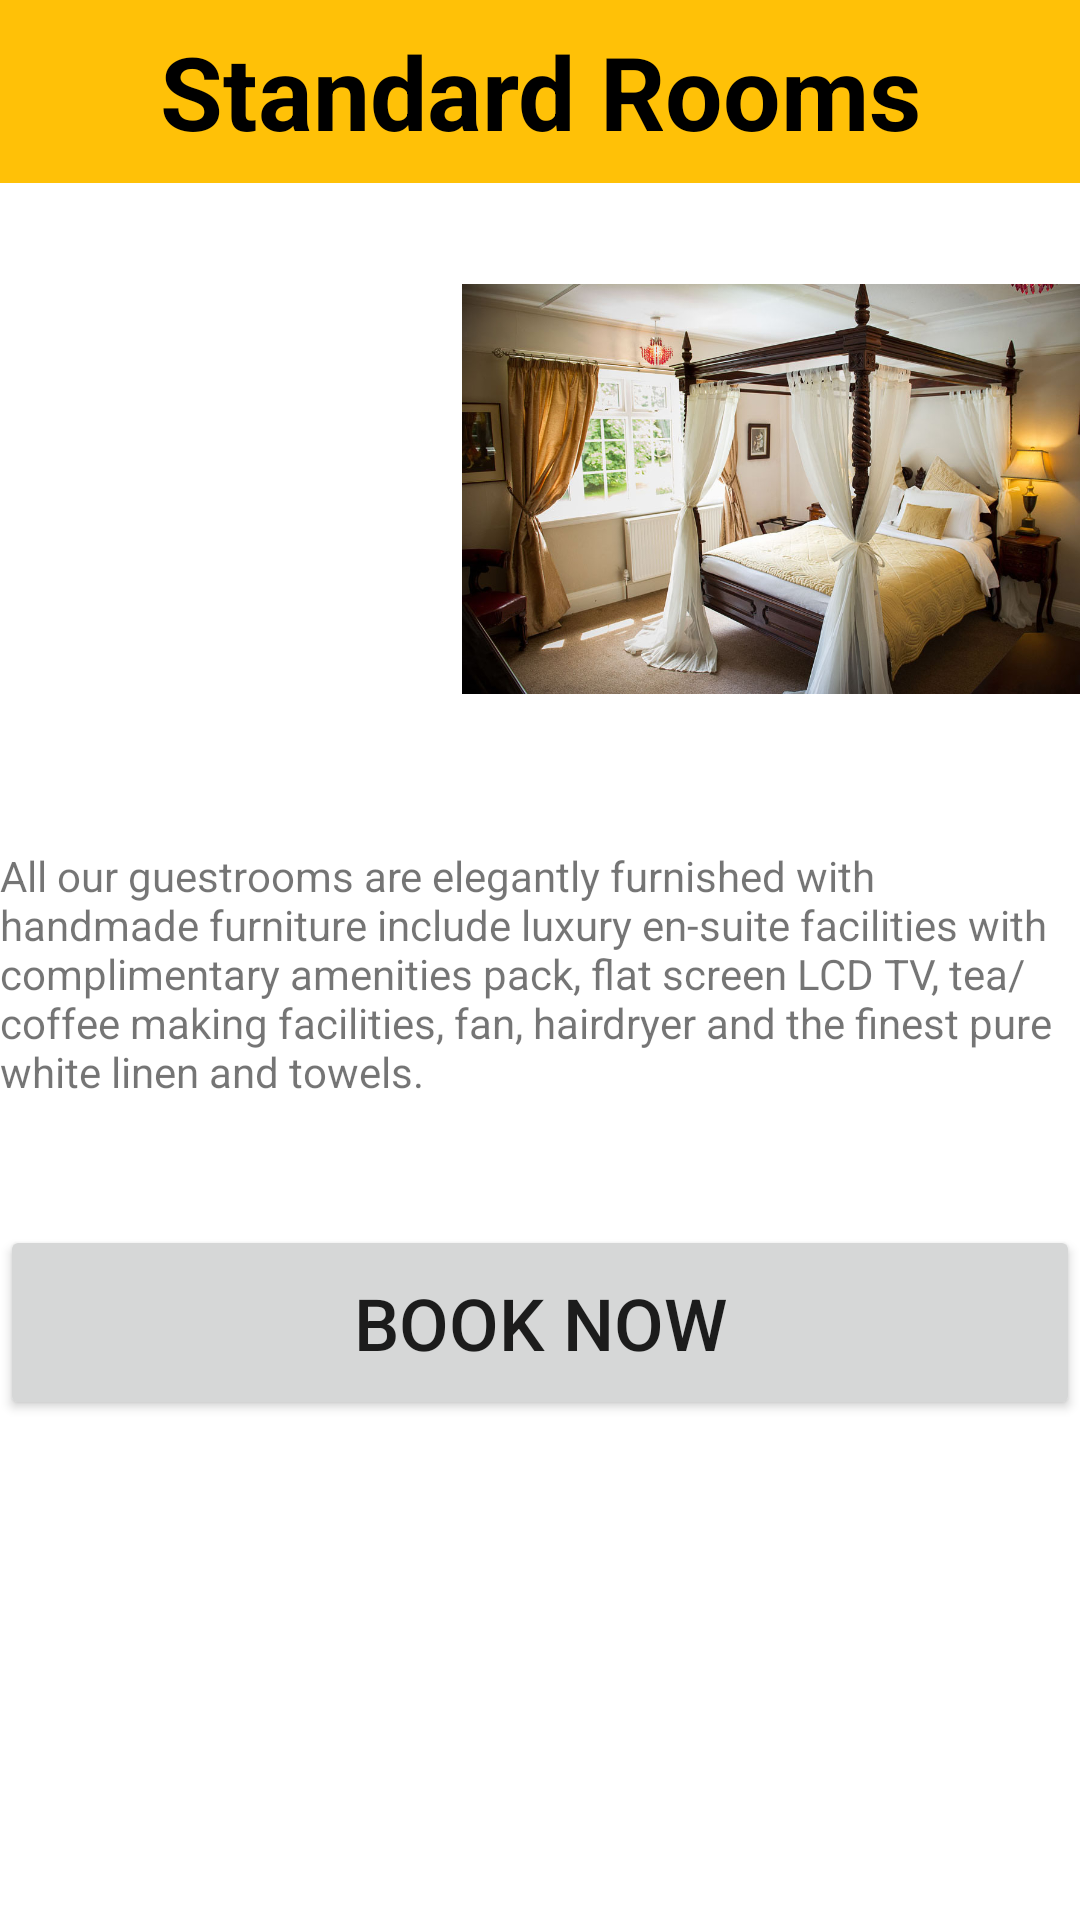

Here is an Android app screen rendered from its layout file. Give the layout XML and the strings, colors and styles it references.
<!-- AndroidManifest.xml: application theme Theme.SelfCheckIn -->
<!-- res/layout/activity_standard.xml -->
<?xml version="1.0" encoding="utf-8"?>
<androidx.constraintlayout.widget.ConstraintLayout xmlns:android="http://schemas.android.com/apk/res/android"
    xmlns:app="http://schemas.android.com/apk/res-auto"
    xmlns:tools="http://schemas.android.com/tools"
    android:layout_width="match_parent"
    android:layout_height="match_parent"
    tools:context=".Standard">

    <TextView
        android:id="@+id/textView9"
        android:layout_width="match_parent"
        android:layout_height="61dp"
        android:background="#FFC107"
        android:gravity="center"
        android:text="@string/standard_rooms"
        android:textColor="#000000"
        android:textSize="34sp"
        android:textStyle="bold"
        app:layout_constraintEnd_toEndOf="parent"
        app:layout_constraintStart_toStartOf="parent"
        app:layout_constraintTop_toTopOf="parent" />

    <TextView
        android:id="@+id/textView10"
        android:layout_width="wrap_content"
        android:layout_height="wrap_content"
        android:layout_marginBottom="200dp"
        android:text="All our guestrooms are elegantly furnished with handmade furniture include luxury en-suite facilities with complimentary amenities pack, flat screen LCD TV, tea/coffee making facilities, fan, hairdryer and the finest pure white linen and towels."
        app:layout_constraintBottom_toBottomOf="parent"
        app:layout_constraintEnd_toEndOf="parent"
        app:layout_constraintStart_toStartOf="parent"
        app:layout_constraintTop_toBottomOf="@+id/imageView11"
        app:layout_constraintVertical_bias="0.19" />

    <ImageView
        android:id="@+id/imageView10"
        android:layout_width="206dp"
        android:layout_height="214dp"
        app:layout_constraintBottom_toBottomOf="parent"
        app:layout_constraintEnd_toEndOf="parent"
        app:layout_constraintHorizontal_bias="0.0"
        app:layout_constraintStart_toStartOf="parent"
        app:layout_constraintTop_toBottomOf="@+id/textView9"
        app:layout_constraintVertical_bias="0.0"
        app:srcCompat="@drawable/doordia" />

    <ImageView
        android:id="@+id/imageView11"
        android:layout_width="206dp"
        android:layout_height="204dp"
        app:layout_constraintBottom_toBottomOf="parent"
        app:layout_constraintEnd_toEndOf="parent"
        app:layout_constraintHorizontal_bias="1.0"
        app:layout_constraintStart_toStartOf="parent"
        app:layout_constraintTop_toBottomOf="@+id/textView9"
        app:layout_constraintVertical_bias="0.0"
        app:srcCompat="@drawable/kingsizedia" />

    <Button
        android:id="@+id/bookStan"
        android:layout_width="match_parent"
        android:layout_height="65dp"
        android:text="Book Now"
        android:textSize="24sp"
        app:layout_constraintBottom_toBottomOf="parent"
        app:layout_constraintEnd_toEndOf="parent"
        app:layout_constraintStart_toStartOf="parent"
        app:layout_constraintTop_toBottomOf="@+id/textView10"
        app:layout_constraintVertical_bias="0.19999999" />
</androidx.constraintlayout.widget.ConstraintLayout>
<!-- resources referenced by this layout -->
<resources>
  <!-- drawable kingsizedia: png bitmap (drawable, 147057 bytes) -->
  <string name="standard_rooms">Standard Rooms</string>
  <style name="Theme.SelfCheckIn" parent="Theme.MaterialComponents.DayNight.DarkActionBar">
          
          <item name="colorPrimary">@color/purple_500</item>
          <item name="colorPrimaryVariant">@color/purple_700</item>
          <item name="colorOnPrimary">@color/white</item>
          
          <item name="colorSecondary">@color/teal_200</item>
          <item name="colorSecondaryVariant">@color/teal_700</item>
          <item name="colorOnSecondary">@color/black</item>
          
          <item name="android:statusBarColor" tools:targetApi="l">?attr/colorPrimaryVariant</item>
          
      </style>
  <!-- not gathered from this repository: default colours our renderer supplied (Android Studio template values) -->
  <color name="purple_500">#FF6200EE</color>
  <color name="purple_700">#FF3700B3</color>
  <color name="teal_200">#FF03DAC5</color>
  <color name="teal_700">#FF018786</color>
  <color name="black">#FF000000</color>
  <color name="white">#FFFFFFFF</color>
</resources>
